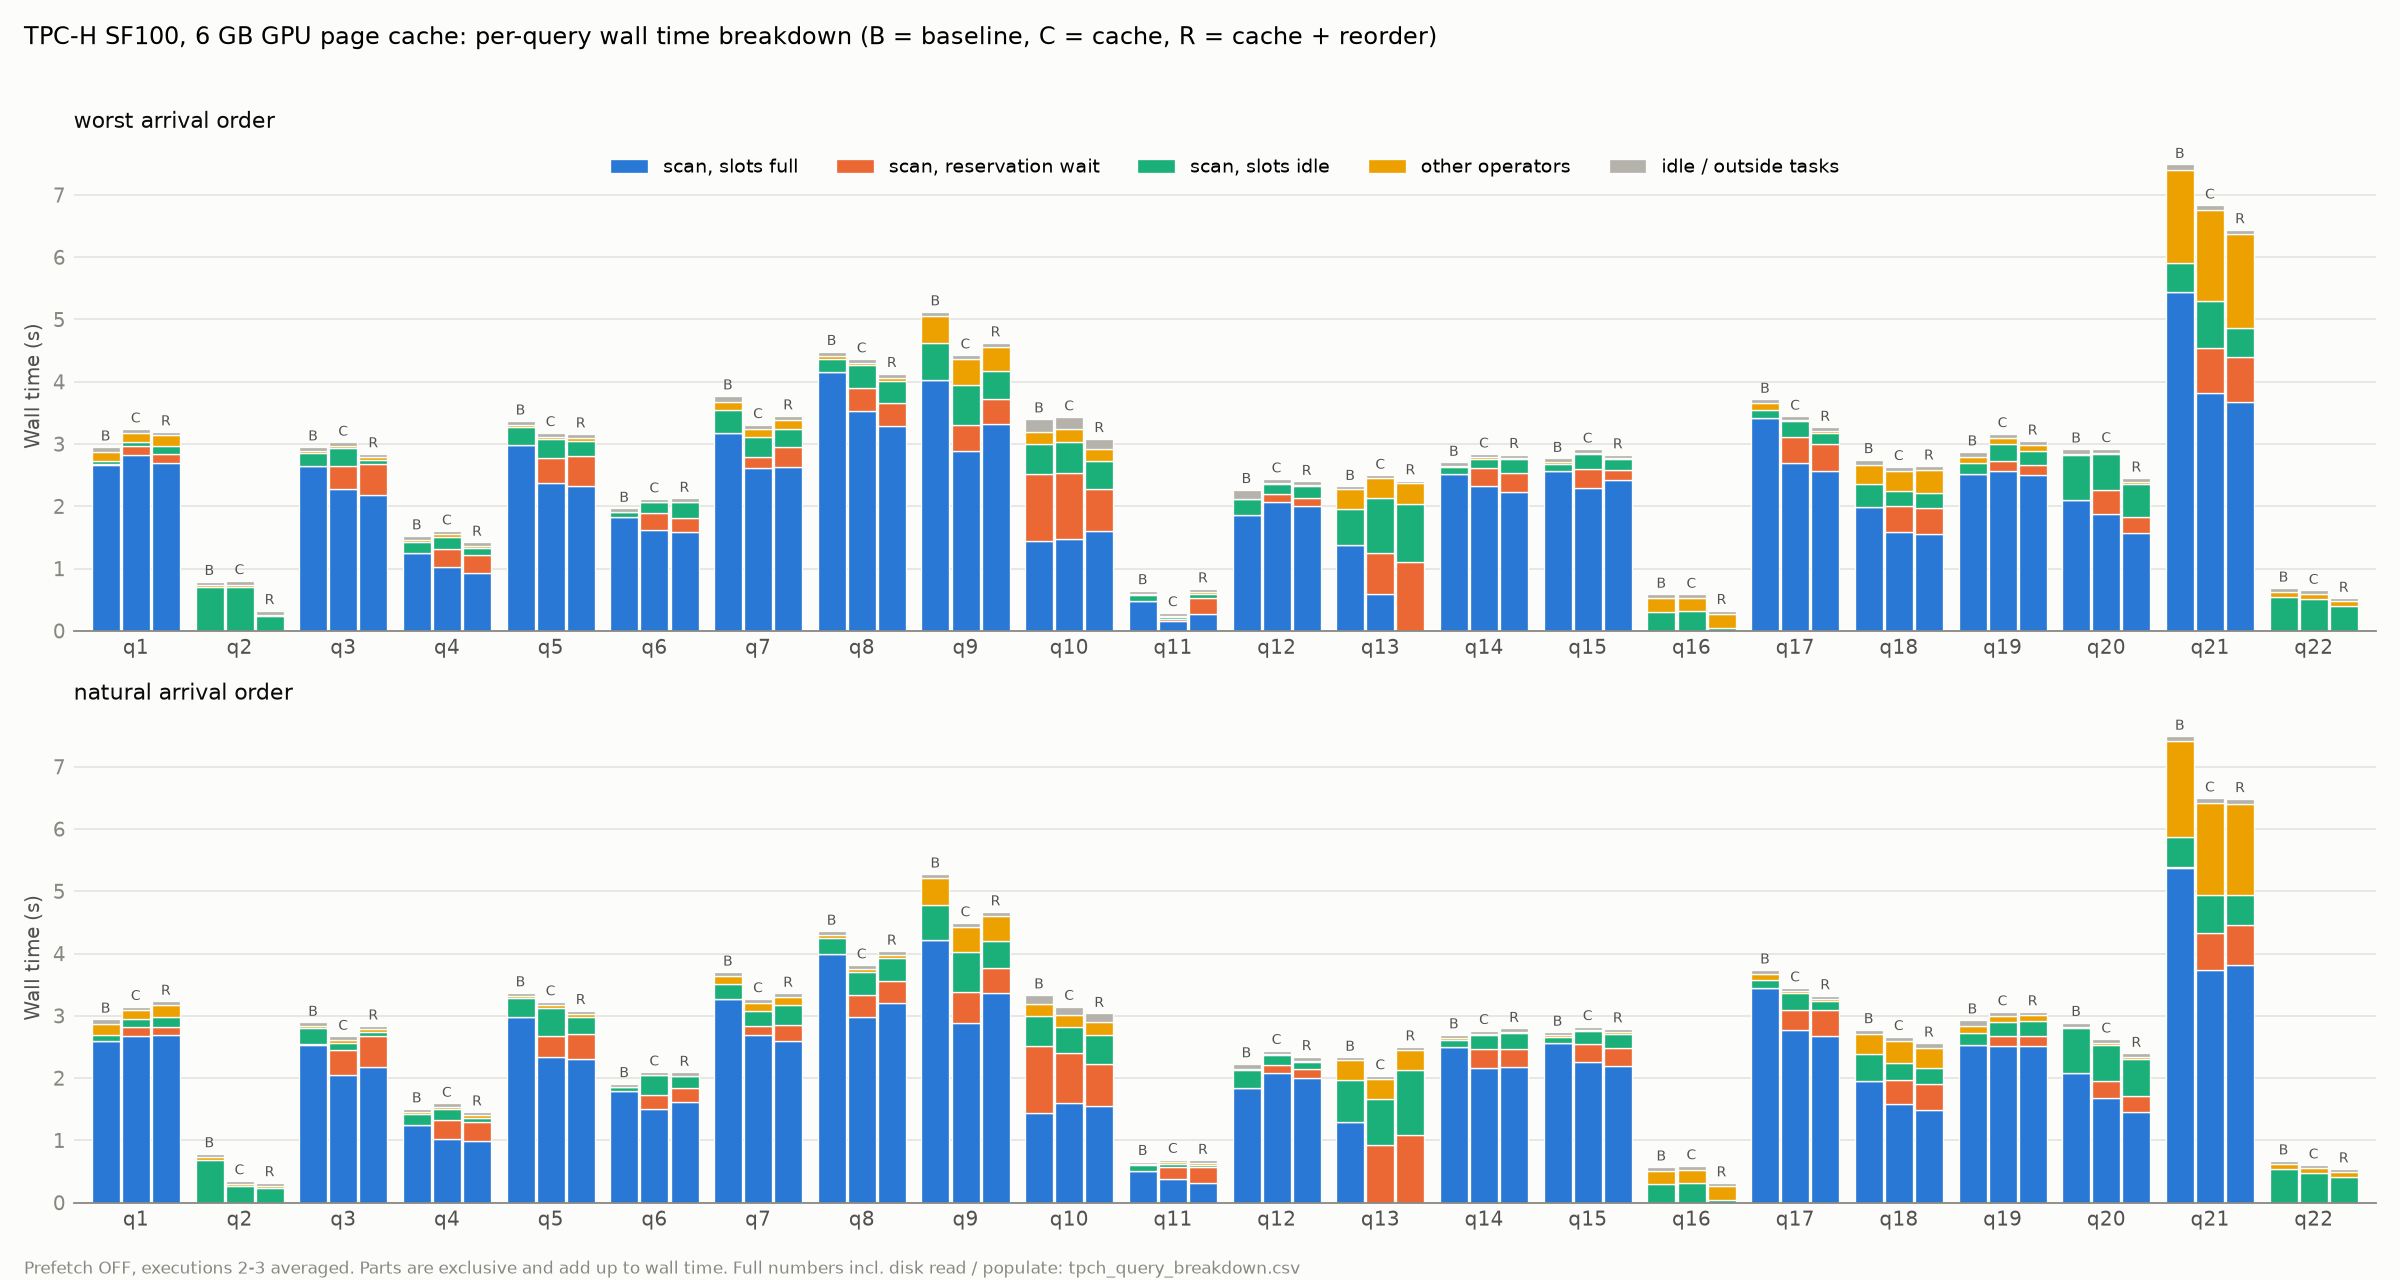

The file beside this chart, header and first rows:
order, condition, query, wall, scan_full, scan_resv, scan_idle, other_ops, idle, disk_read, cache_prep, populate, postfilter
worst, base, q1, 2.951, 2.669, 0.002, 0.058, 0.143, 0.079, 9.002, 0.001, 0, 0.366
worst, base, q2, 0.792, 0, 0.0, 0.696, 0.034, 0.062, 1.769, 0.001, 0, 0.002
worst, base, q3, 2.952, 2.644, 0.002, 0.208, 0.04, 0.058, 10.73, 0.002, 0, 0.087
worst, base, q4, 1.523, 1.251, 0.002, 0.173, 0.033, 0.065, 5.279, 0.004, 0, 0.0
worst, base, q5, 3.368, 2.986, 0.003, 0.279, 0.035, 0.065, 12.25, 0.002, 0, 0.0
worst, base, q6, 1.965, 1.833, 0.001, 0.075, 0.002, 0.055, 7.256, 0.0, 0, 0.187
worst, base, q7, 3.771, 3.176, 0.003, 0.365, 0.136, 0.091, 13.12, 0.001, 0, 0.123
worst, base, q8, 4.486, 4.16, 0.003, 0.204, 0.046, 0.072, 16.63, 0.003, 0, 0.0
worst, base, q9, 5.12, 4.03, 0.003, 0.595, 0.43, 0.063, 17.03, 0.001, 0, 0.003
worst, base, q10, 3.402, 1.443, 1.069, 0.49, 0.196, 0.204, 8.753, 0.002, 0, 0.094
worst, base, q11, 0.643, 0.478, 0.001, 0.095, 0.025, 0.045, 1.991, 0.0, 0, 0.0
worst, base, q12, 2.267, 1.856, 0.002, 0.251, 0.014, 0.145, 7.695, 0.012, 0, 0.0
worst, base, q13, 2.319, 1.377, 0.0, 0.574, 0.322, 0.045, 6.679, 0.0, 0, 0.355
worst, base, q14, 2.705, 2.517, 0.001, 0.107, 0.028, 0.052, 10.12, 0.001, 0, 0.084
worst, base, q15, 2.768, 2.573, 0.001, 0.111, 0.026, 0.057, 10.24, 0.001, 0, 0.1
worst, base, q16, 0.587, 0, 0.0, 0.309, 0.215, 0.063, 0.552, 0.0, 0, 0.015
worst, base, q17, 3.716, 3.419, 0.003, 0.123, 0.108, 0.064, 13.57, 0.001, 0, 0.0
worst, base, q18, 2.748, 1.981, 0.002, 0.38, 0.307, 0.078, 7.939, 0.001, 0, 0.0
worst, base, q19, 2.871, 2.512, 0.002, 0.174, 0.101, 0.083, 9.824, 0.001, 0, 0.23
worst, base, q20, 2.919, 2.097, 0.001, 0.718, 0.021, 0.082, 9.441, 0.001, 0, 0.066
worst, base, q21, 7.489, 5.442, 0.004, 0.46, 1.498, 0.084, 22.31, 0.002, 0, 0.0
worst, base, q22, 0.685, 0, 0.0, 0.543, 0.082, 0.06, 0.763, 0.0, 0, 0.013
worst, cache, q1, 3.239, 2.82, 0.149, 0.062, 0.153, 0.056, 9.052, 0.002, 1.199, 0.235
worst, cache, q2, 0.804, 0, 0.0, 0.707, 0.037, 0.06, 1.767, 0.001, 0.026, 0.002
worst, cache, q3, 3.027, 2.275, 0.37, 0.287, 0.041, 0.054, 10.63, 0.002, 0.003, 0.094
worst, cache, q4, 1.6, 1.018, 0.303, 0.188, 0.038, 0.054, 5.122, 0.001, 0.103, 0.022
worst, cache, q5, 3.181, 2.377, 0.401, 0.305, 0.034, 0.064, 10.7, 0.078, 0.001, 0.0
worst, cache, q6, 2.116, 1.623, 0.271, 0.173, 0.002, 0.048, 6.497, 0.395, 0.438, 0.131
worst, cache, q7, 3.309, 2.616, 0.173, 0.32, 0.136, 0.064, 10.83, 0.361, 0.005, 0.122
worst, cache, q8, 4.365, 3.535, 0.366, 0.362, 0.037, 0.065, 15.56, 0.005, 0.014, 0.001
worst, cache, q9, 4.427, 2.882, 0.431, 0.631, 0.422, 0.062, 12.86, 0.742, 0.053, 0.002
worst, cache, q10, 3.433, 1.475, 1.067, 0.493, 0.2, 0.199, 8.845, 0.001, 0.015, 0.107
worst, cache, q11, 0.288, 0.164, 0.021, 0.036, 0.021, 0.047, 0.688, 0.007, 0.02, 0.0
worst, cache, q12, 2.438, 2.074, 0.131, 0.158, 0.016, 0.059, 7.568, 0.002, 1.007, 0.178
worst, cache, q13, 2.496, 0.592, 0.654, 0.88, 0.323, 0.047, 5.145, 0.001, 0.098, 0.361
worst, cache, q14, 2.837, 2.33, 0.291, 0.144, 0.028, 0.044, 9.833, 0.001, 0.495, 0.062
worst, cache, q15, 2.917, 2.3, 0.301, 0.239, 0.023, 0.053, 9.765, 0.001, 0.513, 0.065
worst, cache, q16, 0.585, 0, 0.0, 0.318, 0.212, 0.055, 0.53, 0.0, 0.034, 0.008
worst, cache, q17, 3.445, 2.703, 0.415, 0.245, 0.023, 0.058, 11.24, 0.624, 0.04, 0.002
worst, cache, q18, 2.635, 1.59, 0.407, 0.246, 0.327, 0.066, 6.406, 0.384, 0.306, 0.0
worst, cache, q19, 3.165, 2.566, 0.159, 0.269, 0.097, 0.073, 9.696, 0.002, 1.105, 0.165
worst, cache, q20, 2.925, 1.883, 0.383, 0.574, 0.02, 0.064, 9.464, 0.001, 0.037, 0.081
worst, cache, q21, 6.833, 3.811, 0.734, 0.747, 1.464, 0.078, 17.73, 0.758, 0.097, 0.019
worst, cache, q22, 0.647, 0, 0.0, 0.517, 0.082, 0.049, 0.719, 0.0, 0.017, 0.013
worst, reorder, q1, 3.196, 2.702, 0.141, 0.125, 0.172, 0.055, 8.905, 0.002, 1.035, 0.233
worst, reorder, q2, 0.324, 0, 0.0, 0.232, 0.028, 0.064, 0.131, 0.114, 0.013, 0.003
worst, reorder, q3, 2.843, 2.18, 0.491, 0.073, 0.04, 0.058, 9.193, 0.846, 0.002, 0.085
worst, reorder, q4, 1.422, 0.923, 0.301, 0.107, 0.036, 0.055, 4.268, 0.225, 0.077, 0.023
worst, reorder, q5, 3.161, 2.33, 0.474, 0.244, 0.046, 0.067, 10.41, 0.41, 0.0, 0.001
worst, reorder, q6, 2.127, 1.594, 0.22, 0.257, 0.003, 0.053, 6.789, 0.001, 0.395, 0.157
worst, reorder, q7, 3.45, 2.629, 0.318, 0.299, 0.136, 0.068, 10.74, 0.765, 0.01, 0.116
worst, reorder, q8, 4.13, 3.291, 0.363, 0.359, 0.053, 0.065, 14.14, 0.434, 0.011, 0.001
worst, reorder, q9, 4.623, 3.316, 0.413, 0.44, 0.389, 0.065, 14.03, 0.527, 0.028, 0.002
worst, reorder, q10, 3.086, 1.598, 0.683, 0.444, 0.199, 0.162, 6.93, 0.887, 0.027, 0.108
worst, reorder, q11, 0.673, 0.269, 0.263, 0.061, 0.03, 0.05, 1.952, 0.001, 0.054, 0.001
worst, reorder, q12, 2.398, 2.007, 0.128, 0.187, 0.016, 0.06, 7.482, 0.034, 0.865, 0.179
worst, reorder, q13, 2.409, 0, 1.107, 0.936, 0.323, 0.043, 3.706, 0.0, 0.074, 0.295
worst, reorder, q14, 2.83, 2.237, 0.291, 0.225, 0.028, 0.05, 9.57, 0.001, 0.439, 0.062
worst, reorder, q15, 2.825, 2.428, 0.147, 0.177, 0.023, 0.05, 9.764, 0.001, 0.48, 0.067
worst, reorder, q16, 0.327, 0, 0.0, 0.053, 0.211, 0.062, 0.025, 0.038, 0.006, 0.009
... 72 more rows
